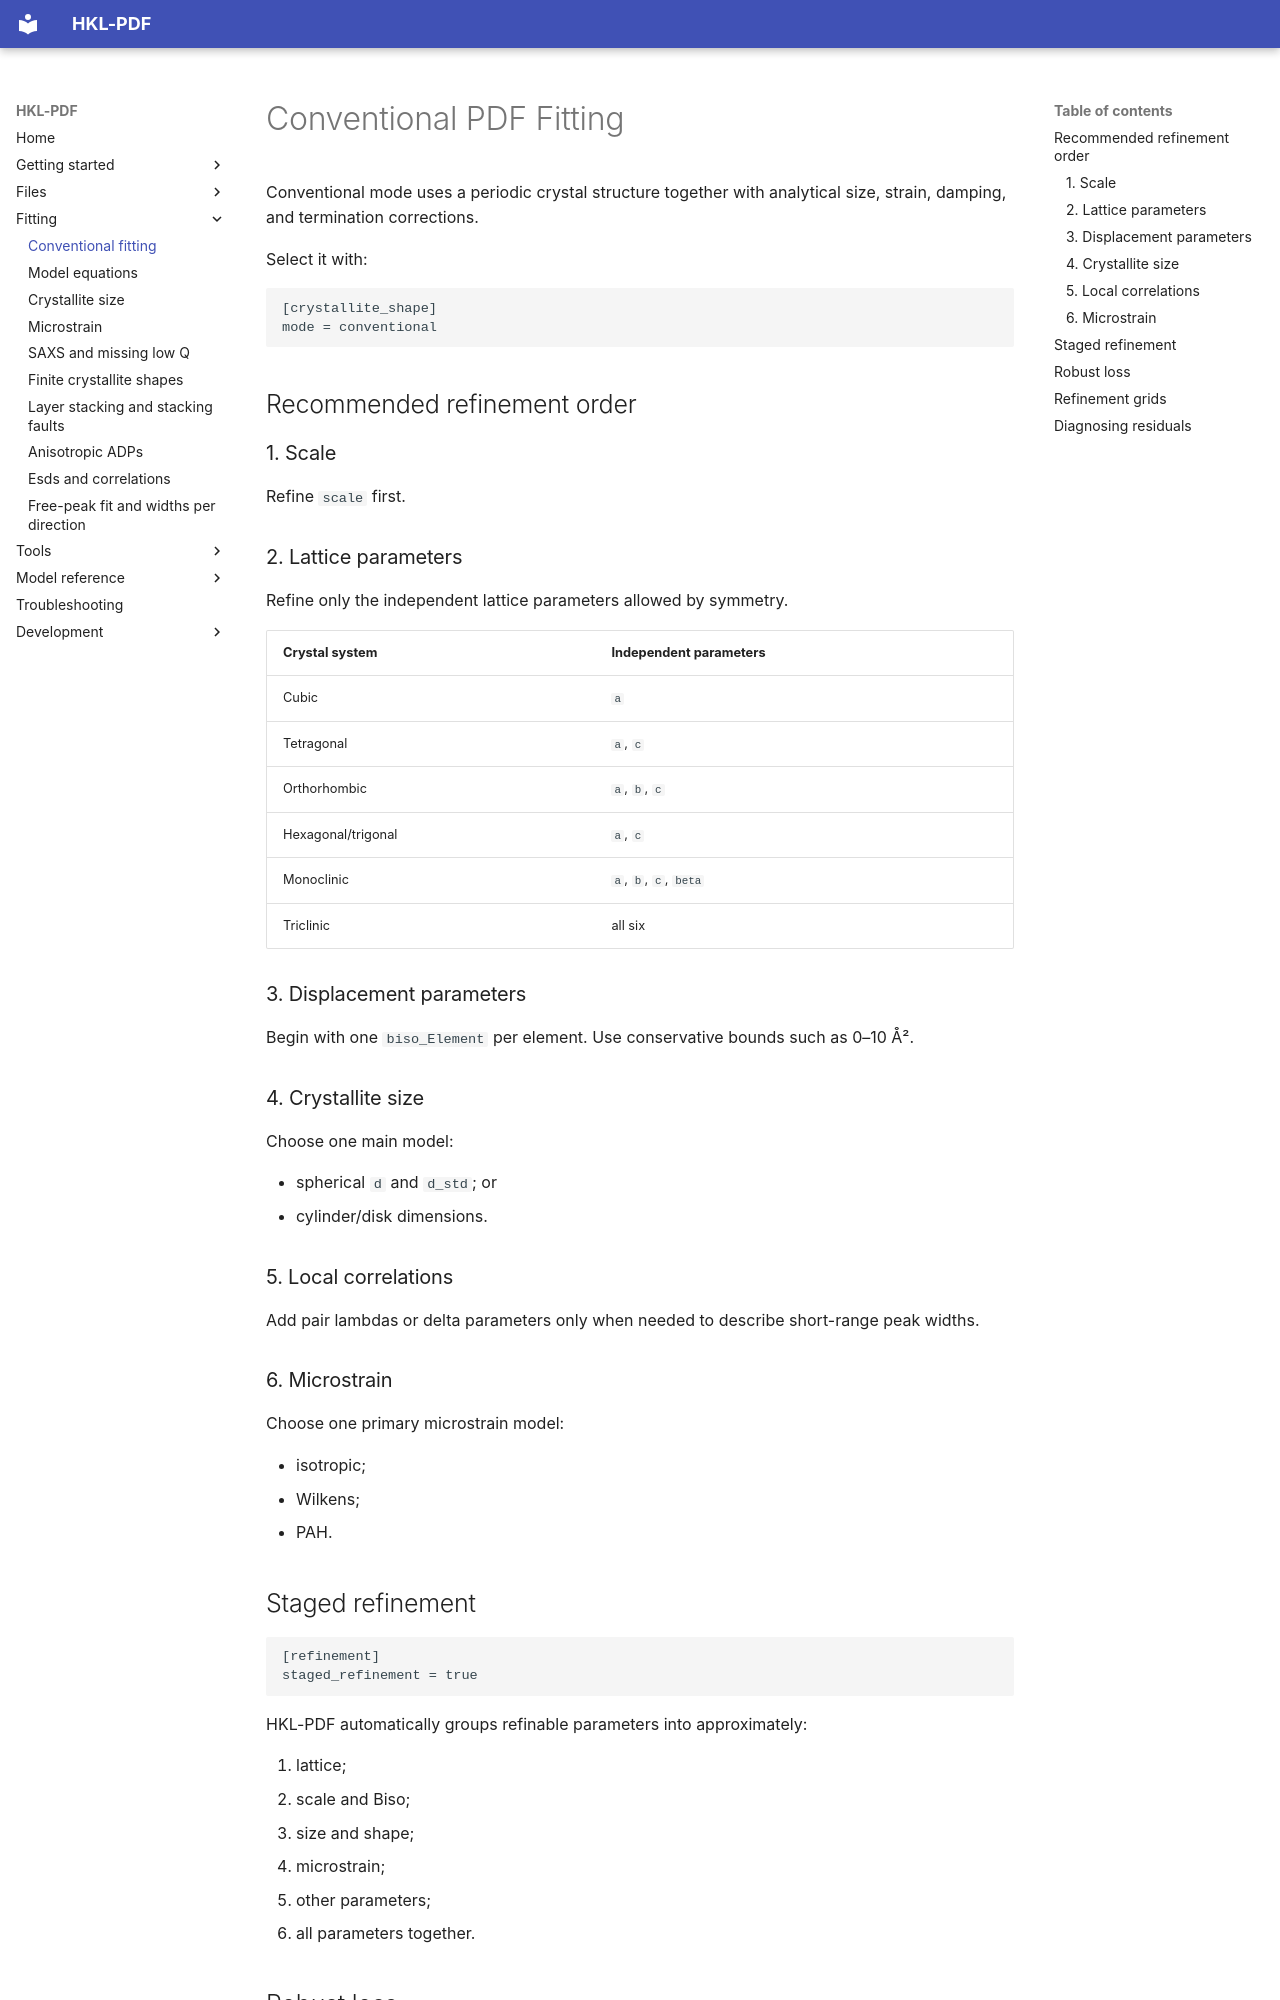

repository: MalaguttiMarcelo/HKL-PDF · page: conventional-fitting/index.html · generator: mkdocs

# Conventional PDF Fitting

Conventional mode uses a periodic crystal structure together with analytical
size, strain, damping, and termination corrections.

Select it with:

```ini
[crystallite_shape]
mode = conventional
```

## Recommended refinement order

### 1. Scale

Refine `scale` first.

### 2. Lattice parameters

Refine only the independent lattice parameters allowed by symmetry.

| Crystal system | Independent parameters |
|---|---|
| Cubic | `a` |
| Tetragonal | `a`, `c` |
| Orthorhombic | `a`, `b`, `c` |
| Hexagonal/trigonal | `a`, `c` |
| Monoclinic | `a`, `b`, `c`, `beta` |
| Triclinic | all six |

### 3. Displacement parameters

Begin with one `biso_Element` per element. Use conservative bounds such as
0–10 Å².

### 4. Crystallite size

Choose one main model:

- spherical `d` and `d_std`; or
- cylinder/disk dimensions.

### 5. Local correlations

Add pair lambdas or delta parameters only when needed to describe short-range
peak widths.

### 6. Microstrain

Choose one primary microstrain model:

- isotropic;
- Wilkens;
- PAH.

## Staged refinement

```ini
[refinement]
staged_refinement = true
```

HKL-PDF automatically groups refinable parameters into approximately:

1. lattice;
2. scale and Biso;
3. size and shape;
4. microstrain;
5. other parameters;
6. all parameters together.

## Robust loss

The default robust loss is `soft_l1`:

```ini
[refinement]
loss = soft_l1
f_scale = 0.05
```

Ordinary least squares can be selected with:

```ini
loss = linear
```
